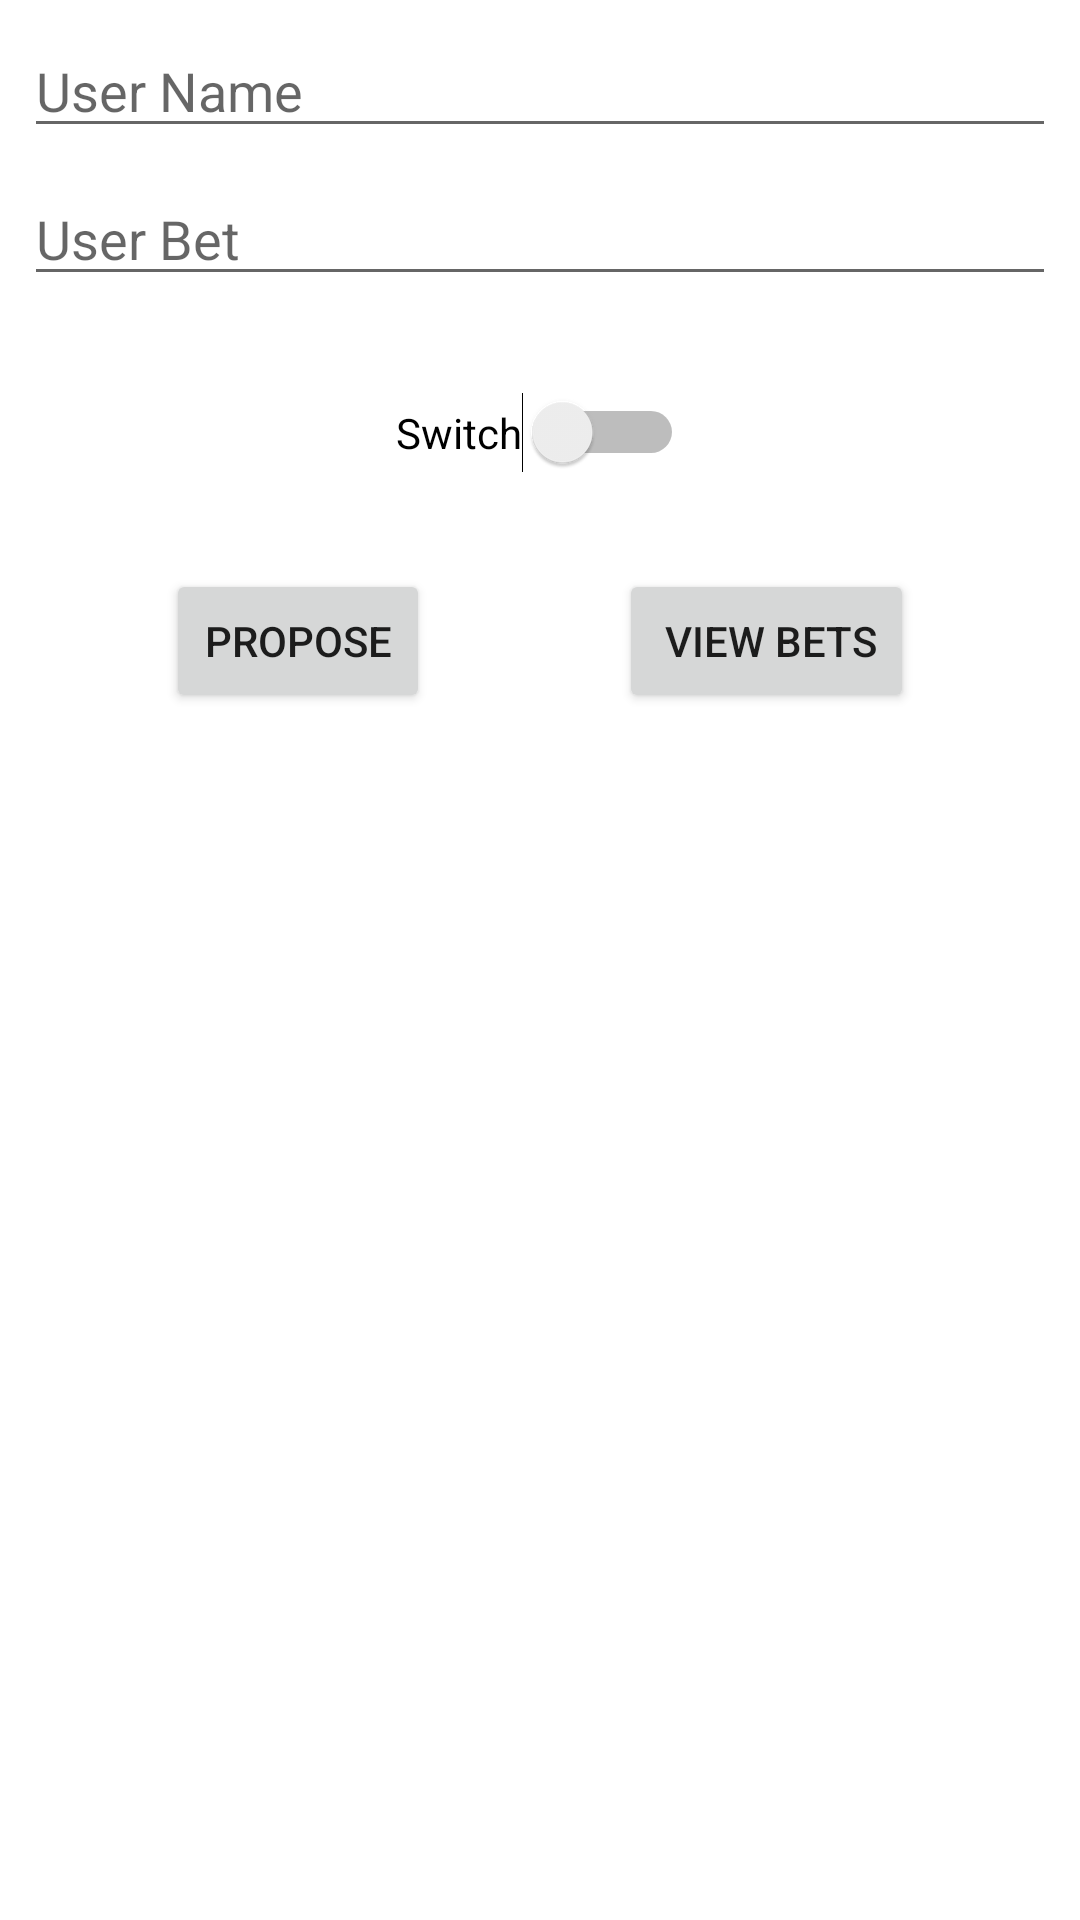

Reconstruct the res/layout file that produces this screen, plus the resources it refers to.
<!-- AndroidManifest.xml: application theme Theme.AppDB -->
<!-- res/layout/activity_bets.xml -->
<?xml version="1.0" encoding="utf-8"?>
<androidx.constraintlayout.widget.ConstraintLayout xmlns:android="http://schemas.android.com/apk/res/android"
    xmlns:app="http://schemas.android.com/apk/res-auto"
    xmlns:tools="http://schemas.android.com/tools"
    android:id="@+id/app_bet"
    android:layout_width="match_parent"
    android:layout_height="match_parent"
    tools:context=".MainActivity">

    <EditText
        android:id="@+id/et_name"
        android:layout_width="0dp"
        android:layout_height="wrap_content"
        android:layout_marginStart="8dp"
        android:layout_marginLeft="8dp"
        android:layout_marginTop="8dp"
        android:layout_marginEnd="8dp"
        android:layout_marginRight="8dp"
        android:ems="10"
        android:hint="@string/UserName"
        android:inputType="textPersonName"
        app:layout_constraintEnd_toEndOf="parent"
        app:layout_constraintStart_toStartOf="parent"
        app:layout_constraintTop_toTopOf="parent" />

    <EditText
        android:id="@+id/et_bet"
        android:layout_width="0dp"
        android:layout_height="wrap_content"
        android:layout_marginStart="8dp"
        android:layout_marginLeft="8dp"
        android:layout_marginTop="8dp"
        android:layout_marginEnd="8dp"
        android:layout_marginRight="8dp"
        android:ems="10"
        android:hint="@string/UserBet"
        android:inputType="number"
        app:layout_constraintEnd_toEndOf="parent"
        app:layout_constraintStart_toStartOf="parent"
        app:layout_constraintTop_toBottomOf="@+id/et_name" />

    <Switch
        android:id="@+id/sw_public"
        android:layout_width="wrap_content"
        android:layout_height="wrap_content"
        android:layout_marginTop="32dp"
        android:text="Switch"
        app:layout_constraintEnd_toEndOf="parent"
        app:layout_constraintStart_toStartOf="parent"
        app:layout_constraintTop_toBottomOf="@+id/et_bet" />

    <Button
        android:id="@+id/btn_propose"
        android:layout_width="wrap_content"
        android:layout_height="wrap_content"
        android:layout_marginStart="8dp"
        android:layout_marginLeft="8dp"
        android:layout_marginTop="32dp"
        android:text="Propose"
        app:layout_constraintEnd_toEndOf="parent"
        app:layout_constraintEnd_toStartOf="@id/btn_viewBets"
        app:layout_constraintStart_toStartOf="parent"
        app:layout_constraintTop_toBottomOf="@+id/sw_public" />

    <Button
        android:id="@+id/btn_viewBets"
        android:layout_width="wrap_content"
        android:layout_height="wrap_content"
        android:layout_marginStart="16dp"
        android:layout_marginLeft="16dp"
        android:layout_marginEnd="8dp"
        android:layout_marginRight="8dp"
        android:text=" View bets"
        app:layout_constraintEnd_toEndOf="parent"
        app:layout_constraintStart_toEndOf="@+id/btn_propose"
        app:layout_constraintTop_toTopOf="@+id/btn_propose" />

    <androidx.recyclerview.widget.RecyclerView
        android:id="@+id/lv_betStatus"
        android:layout_width="0dp"
        android:layout_height="0dp"
        android:layout_marginTop="24dp"
        app:layout_constraintBottom_toBottomOf="parent"
        app:layout_constraintEnd_toEndOf="parent"
        app:layout_constraintHorizontal_bias="0.5"
        app:layout_constraintStart_toStartOf="parent"
        app:layout_constraintTop_toBottomOf="@+id/btn_propose" />

</androidx.constraintlayout.widget.ConstraintLayout>
<!-- resources referenced by this layout -->
<resources>
  <string name="UserBet">User Bet</string>
  <string name="UserName">User Name</string>
  <style name="Theme.AppDB" parent="Theme.MaterialComponents.DayNight.DarkActionBar">
          
          <item name="colorPrimary">@color/purple_500</item>
          <item name="colorPrimaryVariant">@color/purple_700</item>
          <item name="colorOnPrimary">@color/white</item>
          
          <item name="colorSecondary">@color/teal_200</item>
          <item name="colorSecondaryVariant">@color/teal_700</item>
          <item name="colorOnSecondary">@color/black</item>
          
          <item name="android:statusBarColor" tools:targetApi="l">?attr/colorPrimaryVariant</item>
          
      </style>
  <!-- not gathered from this repository: default colours our renderer supplied (Android Studio template values) -->
  <color name="purple_500">#FF6200EE</color>
  <color name="purple_700">#FF3700B3</color>
  <color name="teal_200">#FF03DAC5</color>
  <color name="teal_700">#FF018786</color>
  <color name="black">#FF000000</color>
  <color name="white">#FFFFFFFF</color>
</resources>
